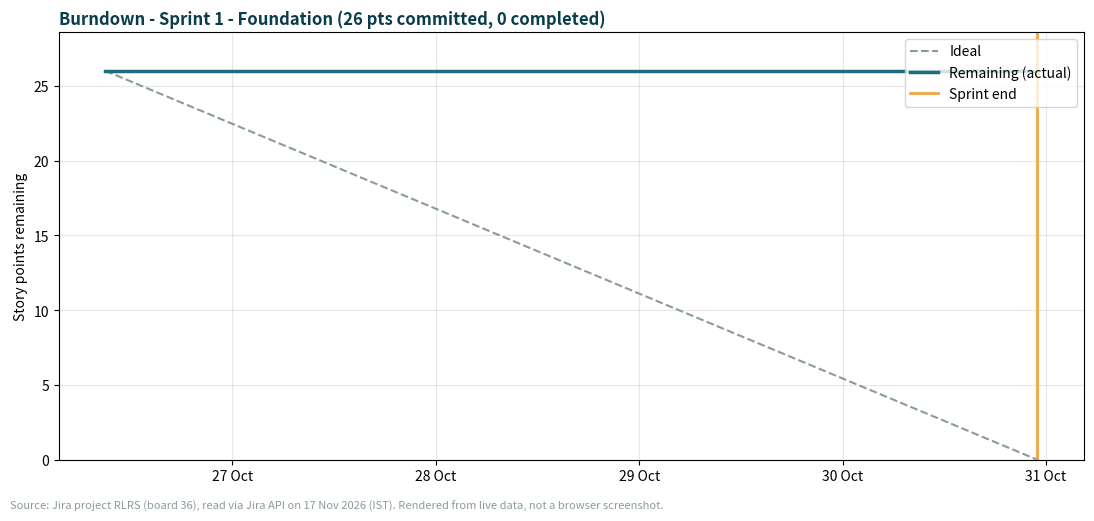
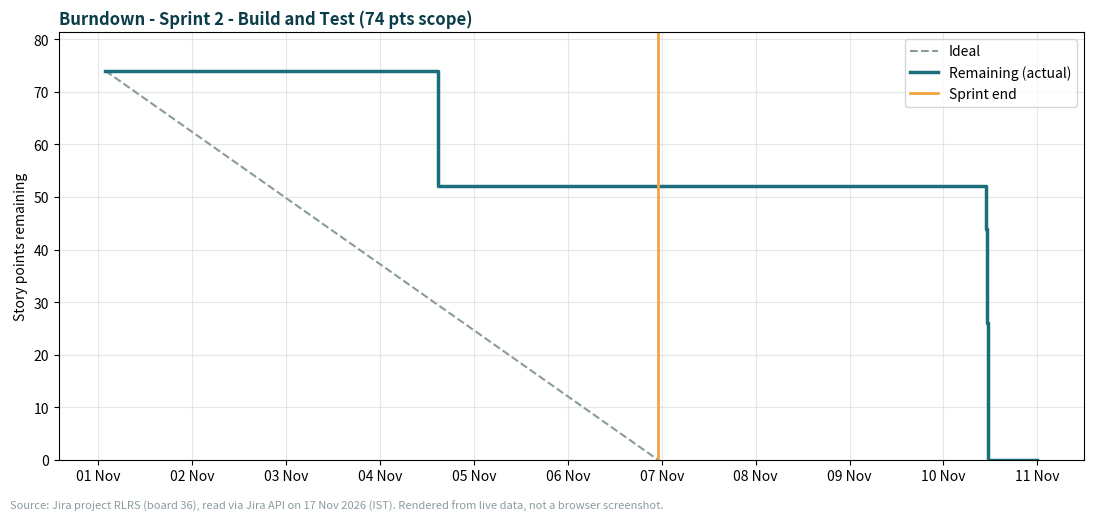
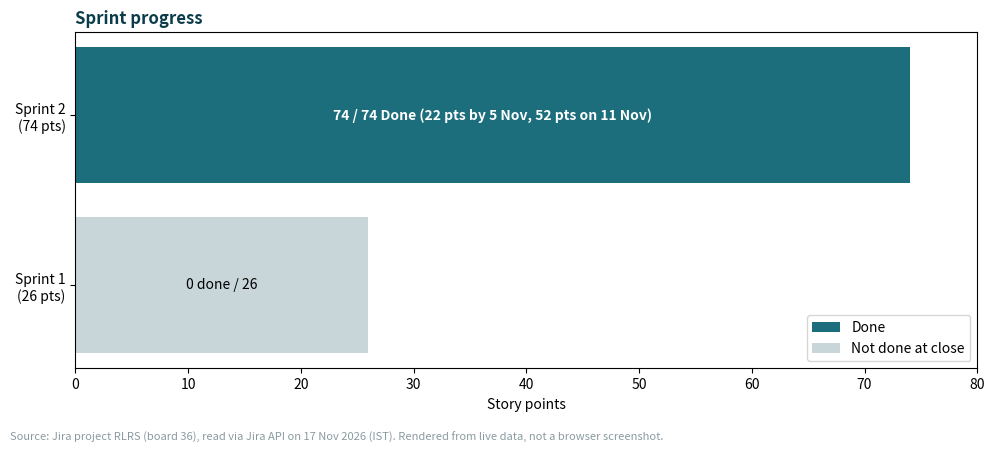
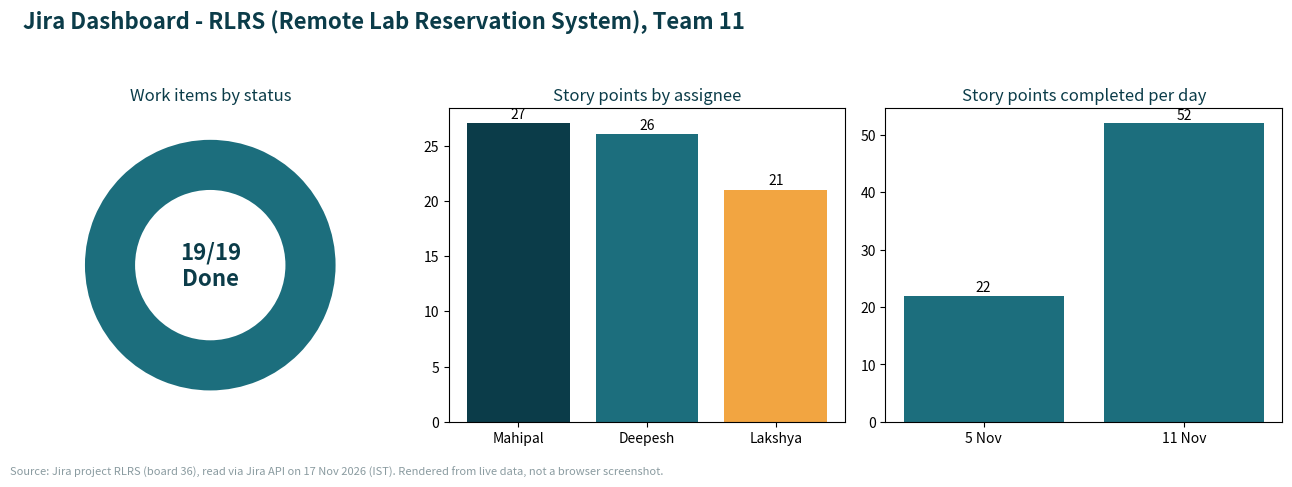

These charts were generated, in order, by the following Python code:
import json, datetime as dt, matplotlib
matplotlib.use("Agg")
import matplotlib.pyplot as plt, matplotlib.dates as md
IST=dt.timezone(dt.timedelta(hours=5,minutes=30))
def d(s): return dt.datetime.fromisoformat(s).astimezone(IST)
# key, summary, pts, owner, sprints, done-at
I=[("RLRS-1","Project skeleton, database setup and CI",3,"Mahipal Singh","1,2","2026-11-05T14:40:41+05:30"),
("RLRS-2","User sign-in/sign-out with role-based access",5,"Deepesh M","1,2","2026-11-11T11:11:04+05:30"),
("RLRS-3","Lab and equipment management",5,"Deepesh M","1,2","2026-11-11T11:18:15+05:30"),
("RLRS-4","Scheduling engine: conflict detection",8,"Lakshya Budhauliya","1,2","2026-11-11T10:59:25+05:30"),
("RLRS-5","Scheduling engine: booking rules validation",5,"Lakshya Budhauliya","1,2","2026-11-11T11:00:09+05:30"),
("RLRS-6","Create reservation API, concurrency-safe",5,"Lakshya Budhauliya","2","2026-11-11T11:00:40+05:30"),
("RLRS-7","Availability calendar UI (day and week views)",8,"Deepesh M","2","2026-11-11T11:19:27+05:30"),
("RLRS-8","Booking form, My Reservations, cancellation",5,"Deepesh M","2","2026-11-11T11:20:12+05:30"),
("RLRS-9","Confirmation and cancellation emails",3,"Deepesh M","2","2026-11-11T11:20:47+05:30"),
("RLRS-10","Reminder emails: background worker and retry",8,"Mahipal Singh","2","2026-11-05T14:40:45+05:30"),
("RLRS-11","Approval workflow for restricted equipment",3,"Lakshya Budhauliya","2","2026-11-11T11:01:12+05:30"),
("RLRS-12","Maintenance blocks, auto-cancel and notify",5,"Mahipal Singh","2","2026-11-05T14:40:46+05:30"),
("RLRS-13","Attendance marking and audit log",3,"Mahipal Singh","2","2026-11-05T14:40:48+05:30"),
("RLRS-14","Utilisation and no-show report",3,"Mahipal Singh","2","2026-11-05T14:40:49+05:30"),
("RLRS-15","Integration testing, evidence, doc alignment",5,"Mahipal Singh","2","2026-11-11T11:21:25+05:30")]
I=[(k,s,p,o,sp,d(t)) for k,s,p,o,sp,t in I]
NAVY="#0B3C49"; TEAL="#1C6E7D"; AMB="#F2A541"; GREY="#8A9BA0"
def table(title,sub,rows,cols,widths,fn):
    h=0.45*len(rows)+1.9
    fig=plt.figure(figsize=(13,h)); ax=fig.add_axes([0,0,1,1]); ax.axis("off")
    ax.text(.02,1-.5/h,title,fontsize=17,weight="bold",color=NAVY,va="top",transform=ax.transAxes)
    ax.text(.02,1-.95/h,sub.replace("  ","\n"),fontsize=10,color=GREY,va="top",transform=ax.transAxes)
    t=ax.table(cellText=rows,colLabels=cols,colWidths=widths,loc="center",cellLoc="left",bbox=[.02,.02,.96,1-1.85/h])
    t.auto_set_font_size(False); t.set_fontsize(10.5)
    for (r,c),cell in t.get_celld().items():
        cell.set_edgecolor("#D5DEE0")
        if r==0: cell.set_facecolor(NAVY); cell.get_text().set_color("white"); cell.get_text().set_weight("bold")
        else: cell.set_facecolor("#F4F7F8" if r%2 else "white")
    fig.savefig(fn,dpi=150); plt.close(fig)
SRC="Source: Jira project RLRS (board 36), read via Jira API on 17 Nov 2026 (IST). Rendered from live data, not a browser screenshot."
cols=["Key","Summary","Pts","Assignee","Status"]
rows=[[k,s,p,o,"Done"] for k,s,p,o,sp,t in I]+[[k,s,"-","Mahipal Singh" if k!="RLRS-19" else "Unassigned","Done"] for k,s in [("RLRS-16","Sprint 1: SRS v1.0 drafted and uploaded"),("RLRS-17","Sprint 1: SAD v1.0 drafted and uploaded"),("RLRS-18","Sprint 1: Software Test Plan v1.0 uploaded"),("RLRS-19","Sprint 1: core logic, 37 unit tests, UML, handoff")]]
table("Product Backlog (RLRS)",SRC+"  15 stories = 74 story points; RLRS-16..19 are unpointed Sprint 1 task records.",rows,cols,[.09,.52,.06,.19,.14],"02_product_backlog.png")
s1=[[k,s,p,o,"Carried over (not Done at sprint close)"] for k,s,p,o,sp,t in I if "1" in sp.split(",")]
table("Sprint 1 - Foundation (27-31 Oct 2026, CLOSED)",SRC+"  Committed 26 pts; 0 pts completed when closed on 31 Oct; all 5 stories carried into Sprint 2.",s1,["Key","Summary","Pts","Assignee","Outcome at sprint close"],[.09,.41,.06,.17,.27],"03_sprint1_backlog.png")
s2=[[k,s,p,o,"Done "+t.strftime("%d %b")] for k,s,p,o,sp,t in I if "2" in sp.split(",")]
table("Sprint 2 - Build and Test (2-7 Nov 2026)",SRC+"  Scope 74 pts (includes 26 pts carried over). Sprint was never formally closed in Jira (state: active).",s2,["Key","Summary","Pts","Assignee","Completed"],[.09,.46,.06,.19,.2],"04_sprint2_backlog.png")
# burndown
def burn(name,scope,start,end,items,fn,xmax=None):
    fig,ax=plt.subplots(figsize=(11,5.2))
    ax.plot([start,end],[scope,0],"--",color=GREY,label="Ideal")
    ev=sorted(items,key=lambda x:x[1]); xs=[start]; ys=[scope]; r=scope
    for p,t in ev:
        xs+=[t,t]; ys+=[r,r-p]; r-=p
    last=xmax or max(end,xs[-1]); xs.append(last); ys.append(r)
    ax.step(xs,ys,where="post",color=TEAL,lw=2.5,label="Remaining (actual)")
    ax.axvline(end,color=AMB,lw=2,label="Sprint end"); ax.set_ylim(0,scope*1.1)
    ax.set_ylabel("Story points remaining"); ax.xaxis.set_major_formatter(md.DateFormatter("%d %b")); ax.legend(loc="upper right")
    ax.set_title(name,color=NAVY,weight="bold",loc="left"); ax.grid(alpha=.3)
    fig.text(.01,.01,SRC,fontsize=8,color=GREY); fig.tight_layout(rect=[0,.03,1,1]); fig.savefig(fn,dpi=150); plt.close(fig)
s1s,s1e=dt.datetime(2026,10,27,9,0,tzinfo=IST),dt.datetime(2026,10,31,23,0,tzinfo=IST)
burn("Burndown - Sprint 1 - Foundation (26 pts committed, 0 completed)",26,s1s,s1e,[],"05_burndown_sprint1.png")
s2s,s2e=dt.datetime(2026,11,2,1,47,tzinfo=IST),dt.datetime(2026,11,7,23,0,tzinfo=IST)
burn("Burndown - Sprint 2 - Build and Test (74 pts scope)",74,s2s,s2e,[(p,t) for k,s,p,o,sp,t in I],"06_burndown_sprint2.png",xmax=dt.datetime(2026,11,12,tzinfo=IST))
# progress
fig,ax=plt.subplots(figsize=(10,4.5))
lab=["Sprint 1\n(26 pts)","Sprint 2\n(74 pts)"]
ax.barh(lab,[0,74],color=TEAL,label="Done"); ax.barh(lab,[26,0],left=[0,74],color="#C9D6D9",label="Not done at close")
ax.barh(["Sprint 2\n(74 pts)"],[22],color=AMB,label="Done by sprint end (5 Nov): 22 pts") if False else None
ax.text(13,0,"0 done / 26",ha="center",va="center"); ax.text(37,1,"74 / 74 Done (22 pts by 5 Nov, 52 pts on 11 Nov)",ha="center",va="center",color="white",weight="bold")
ax.set_xlim(0,80); ax.set_xlabel("Story points"); ax.legend(loc="lower right"); ax.set_title("Sprint progress",color=NAVY,weight="bold",loc="left")
fig.text(.01,.01,SRC,fontsize=8,color=GREY); fig.tight_layout(rect=[0,.04,1,1]); fig.savefig("07_sprint_progress.png",dpi=150); plt.close(fig)
# dashboard
fig,axs=plt.subplots(1,3,figsize=(13,4.8))
axs[0].pie([19,0],labels=None,colors=[TEAL,"#C9D6D9"],startangle=90,wedgeprops=dict(width=.4)); axs[0].text(0,0,"19/19\nDone",ha="center",va="center",fontsize=16,weight="bold",color=NAVY); axs[0].set_title("Work items by status",color=NAVY)
own={}
for k,s,p,o,sp,t in I: own[o]=own.get(o,0)+p
axs[1].bar([o.split()[0] for o in own],list(own.values()),color=[NAVY,TEAL,AMB]); axs[1].set_title("Story points by assignee",color=NAVY)
for i,v in enumerate(own.values()): axs[1].text(i,v+.5,str(v),ha="center")
axs[2].bar(["5 Nov","11 Nov"],[22,52],color=TEAL); axs[2].set_title("Story points completed per day",color=NAVY)
for i,v in enumerate([22,52]): axs[2].text(i,v+.8,str(v),ha="center")
fig.suptitle("Jira Dashboard - RLRS (Remote Lab Reservation System), Team 11",color=NAVY,weight="bold",x=.02,ha="left",fontsize=16)
fig.text(.01,.01,SRC,fontsize=8,color=GREY); fig.tight_layout(rect=[0,.04,1,.93]); fig.savefig("01_jira_dashboard.png",dpi=150); plt.close(fig)
